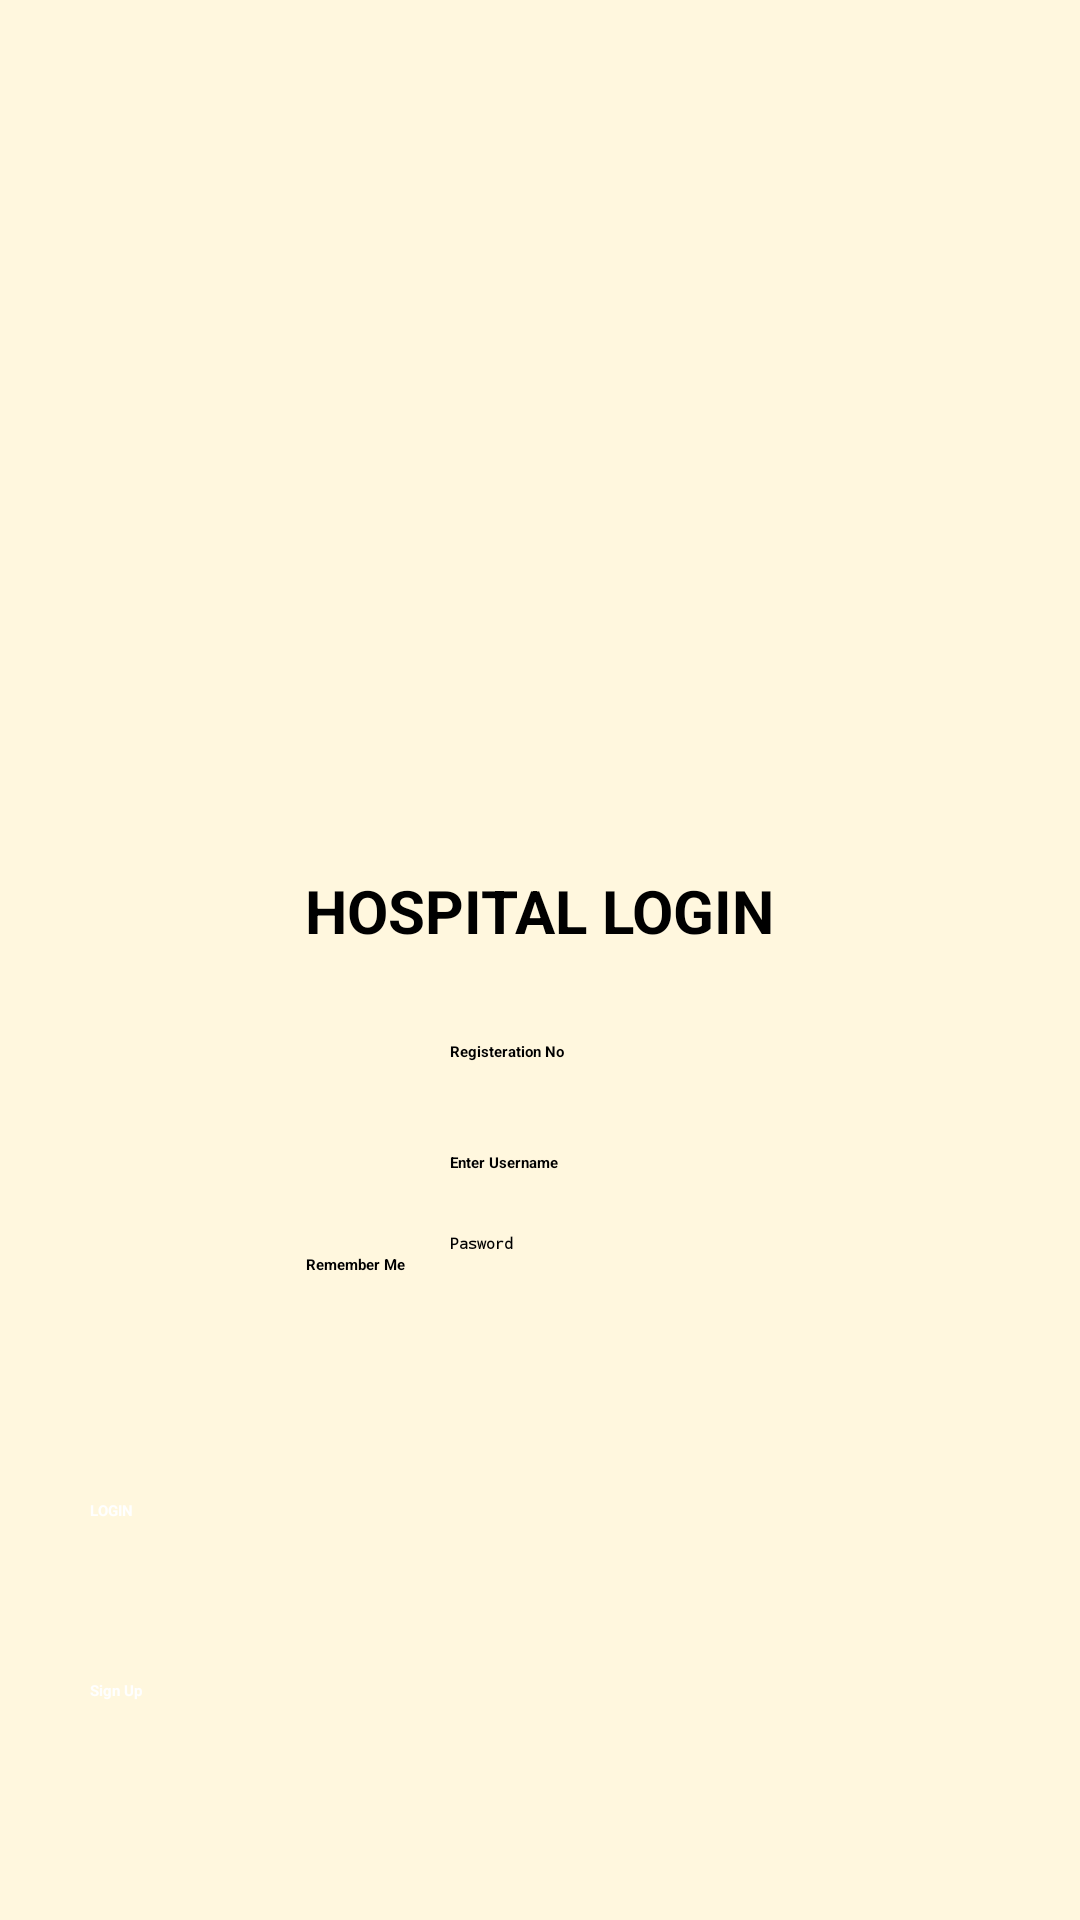

Android layout source for this screen:
<!-- AndroidManifest.xml: application theme Theme.Emergon -->
<!-- res/layout/activity_hospital_login.xml -->
<?xml version="1.0" encoding="utf-8"?>
<ScrollView xmlns:android="http://schemas.android.com/apk/res/android"
    xmlns:app="http://schemas.android.com/apk/res-auto"
    xmlns:tools="http://schemas.android.com/tools"
    android:layout_width="match_parent"
    android:layout_height="match_parent"
    android:background="#21FFC107"
    tools:context=".MainActivity">

    <LinearLayout
        android:layout_width="match_parent"
        android:layout_height="match_parent"
        android:gravity="center_horizontal"
        android:orientation="vertical">


        <ImageView
            android:id="@+id/patient"
            android:layout_width="170dp"
            android:layout_height="170dp"
            android:layout_marginTop="90dp"
            android:src="@drawable/doctor" />

        <TextView
            android:layout_width="wrap_content"
            android:layout_height="wrap_content"
            android:layout_marginTop="30dp"
            android:text="HOSPITAL LOGIN"
            android:textColor="@color/colortextfirst"
            android:textSize="20sp"
            android:textStyle="bold" />


        <EditText
            android:id="@+id/editTextTextPersonName2"
            android:layout_width="wrap_content"
            android:layout_height="wrap_content"
            android:layout_marginTop="30dp"
            android:ems="10"
            android:textStyle="bold"
            android:hint="Registeration No"
            android:inputType="textPersonName" />

        <EditText
            android:id="@+id/editTextTextPersonName"
            android:layout_width="wrap_content"
            android:layout_height="wrap_content"
            android:layout_marginTop="30dp"
            android:ems="10"
            android:textStyle="bold"
            android:hint="Enter Username"
            android:inputType="textPersonName" />

        <EditText
            android:id="@+id/editTextTextPassword"
            android:layout_width="wrap_content"
            android:layout_height="wrap_content"
            android:layout_marginTop="20dp"
            android:ems="10"
            android:textStyle="bold"
            android:inputType="textPassword"
            android:hint="Pasword"/>


        <CheckBox
            android:id="@+id/cb3"
            android:layout_width="156dp"
            android:layout_height="52dp"
            android:textStyle="bold"
            android:text="Remember Me" />

        <FrameLayout
            android:layout_width="match_parent"
            android:layout_height="wrap_content">


            <Button
                android:id="@+id/button4"
                android:layout_width="match_parent"
                android:layout_height="wrap_content"
                android:layout_margin="30dp"
                android:background="@drawable/backgroundbutton"
                android:text="LOGIN"
                android:textColor="@color/white1"
                android:textStyle="bold" />

            <Button
                android:id="@+id/buttongetosignup"
                android:layout_width="355dp"
                android:layout_height="wrap_content"
                android:layout_marginLeft="30dp"
                android:layout_marginTop="90dp"
                android:background="@drawable/backgroundbutton"
                android:text="Sign Up"
                android:textColor="@color/white1"
                android:textStyle="bold" />

            <ProgressBar
                android:id="@+id/progressbar_sending_otp"
                android:layout_width="35dp"
                android:layout_height="35dp"
                android:layout_gravity="center"
                android:visibility="gone" />




        </FrameLayout>


    </LinearLayout>
</ScrollView>
<!-- resources referenced by this layout -->
<resources>
  <color name="colortextfirst">#000000</color>
  <color name="white1">#fff</color>
</resources>
